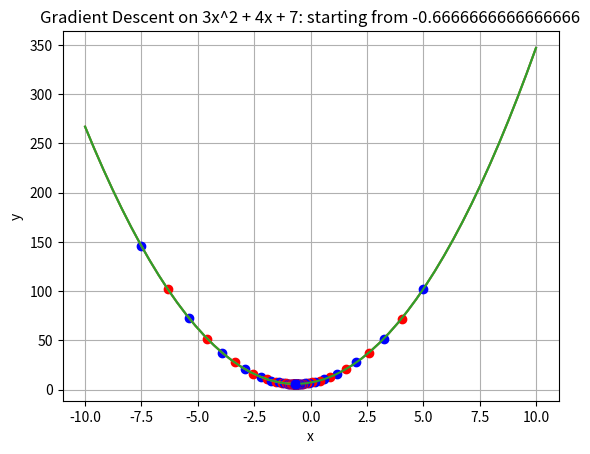

This chart was generated by the following Python code:
import matplotlib.pyplot as plt
import numpy as np


def gradient_descent(f_deriv, inital_x, step_size = 0.001, precision = 0.00001):
    cur_x = inital_x                     # initial start
    last_x = float('inf')
    x_list = [cur_x]             # let's maintain our x movements

    while abs(cur_x - last_x) > precision:
    #for iter in range(100):
        #print(cur_x)
        last_x = cur_x

        gradient = f_deriv(cur_x)
        cur_x -= gradient * step_size   # move in opposite direction

        x_list.append(cur_x)            # keep copy of what we visit

    print(f'The minimum y exists at x {cur_x}')
    #print(x_list)
    # 7.5, -7.09, -6.704, -6.34, -6.001, -5.68, -5.38 .... -0.66682, -0.66681
    return x_list


def visualize(f_func, range_start, range_end, x_list, plt_title):
    # Let's visualize points movements
    x = np.linspace(range_start, range_end, 50)
    y = f_func(x)

    plt.plot(x, y)
    plt.title(plt_title)
    plt.xlabel('x')
    plt.ylabel('y')
    plt.grid()

    for idx, xp in enumerate(x_list[::3]):   # draw our movements
        yp = f_func(xp)
        color = 'ro' if idx%2 else 'bo'      # switch between rd and blue
        plt.plot(xp, yp, color)

    plt.show()
    ####################################################################


def trial1():
    def f(x):
        return 3 * x ** 2 + 4 * x + 7       # 3x² + 4x + 7


    def f_derivative(x):
        return 6 * x + 4                    # derivative of f(x)

    func_name = 'Gradient Descent on 3x^2 + 4x + 7'

    for inital_x in [-7.5, 5, -2/3]:
        title = f'{func_name}: starting from {inital_x}'
        x_list = gradient_descent(f_derivative, inital_x, step_size = 0.01)
        visualize(f, -10, 10, x_list, title)

    '''
    The minimum y exists at x -0.6668200405024292
    The minimum y exists at x -0.666513535786557
    The minimum y exists at x -0.6666666666666666
    '''

def trial2():
    def f(x):
        return x ** 4 - 6 * x ** 2 - x - 1  # x⁴ - 6x² - x -1

    def f_derivative(x):
        return 4 * x ** 3 - 12 * x - 1      # 4x³ − 12x − 1


    func_name = 'Gradient Descent on x⁴ - 6x² - x - 1'

    for inital_x in [-2.4, -0.15, 0.1, 2.39]:
        title = f'{func_name}: starting from {inital_x}'
        x_list = gradient_descent(f_derivative, inital_x, step_size = 0.001)
        visualize(f, -2.5, 2.5, x_list, title)

        '''
        The minimum y exists at x -1.6892154238200836
        The minimum y exists at x -1.6883429437023425
        The minimum y exists at x 1.7719305891118124
        The minimum y exists at x 1.7726747523515027
        '''

if __name__ == '__main__':
    trial1()
    #trial2()
